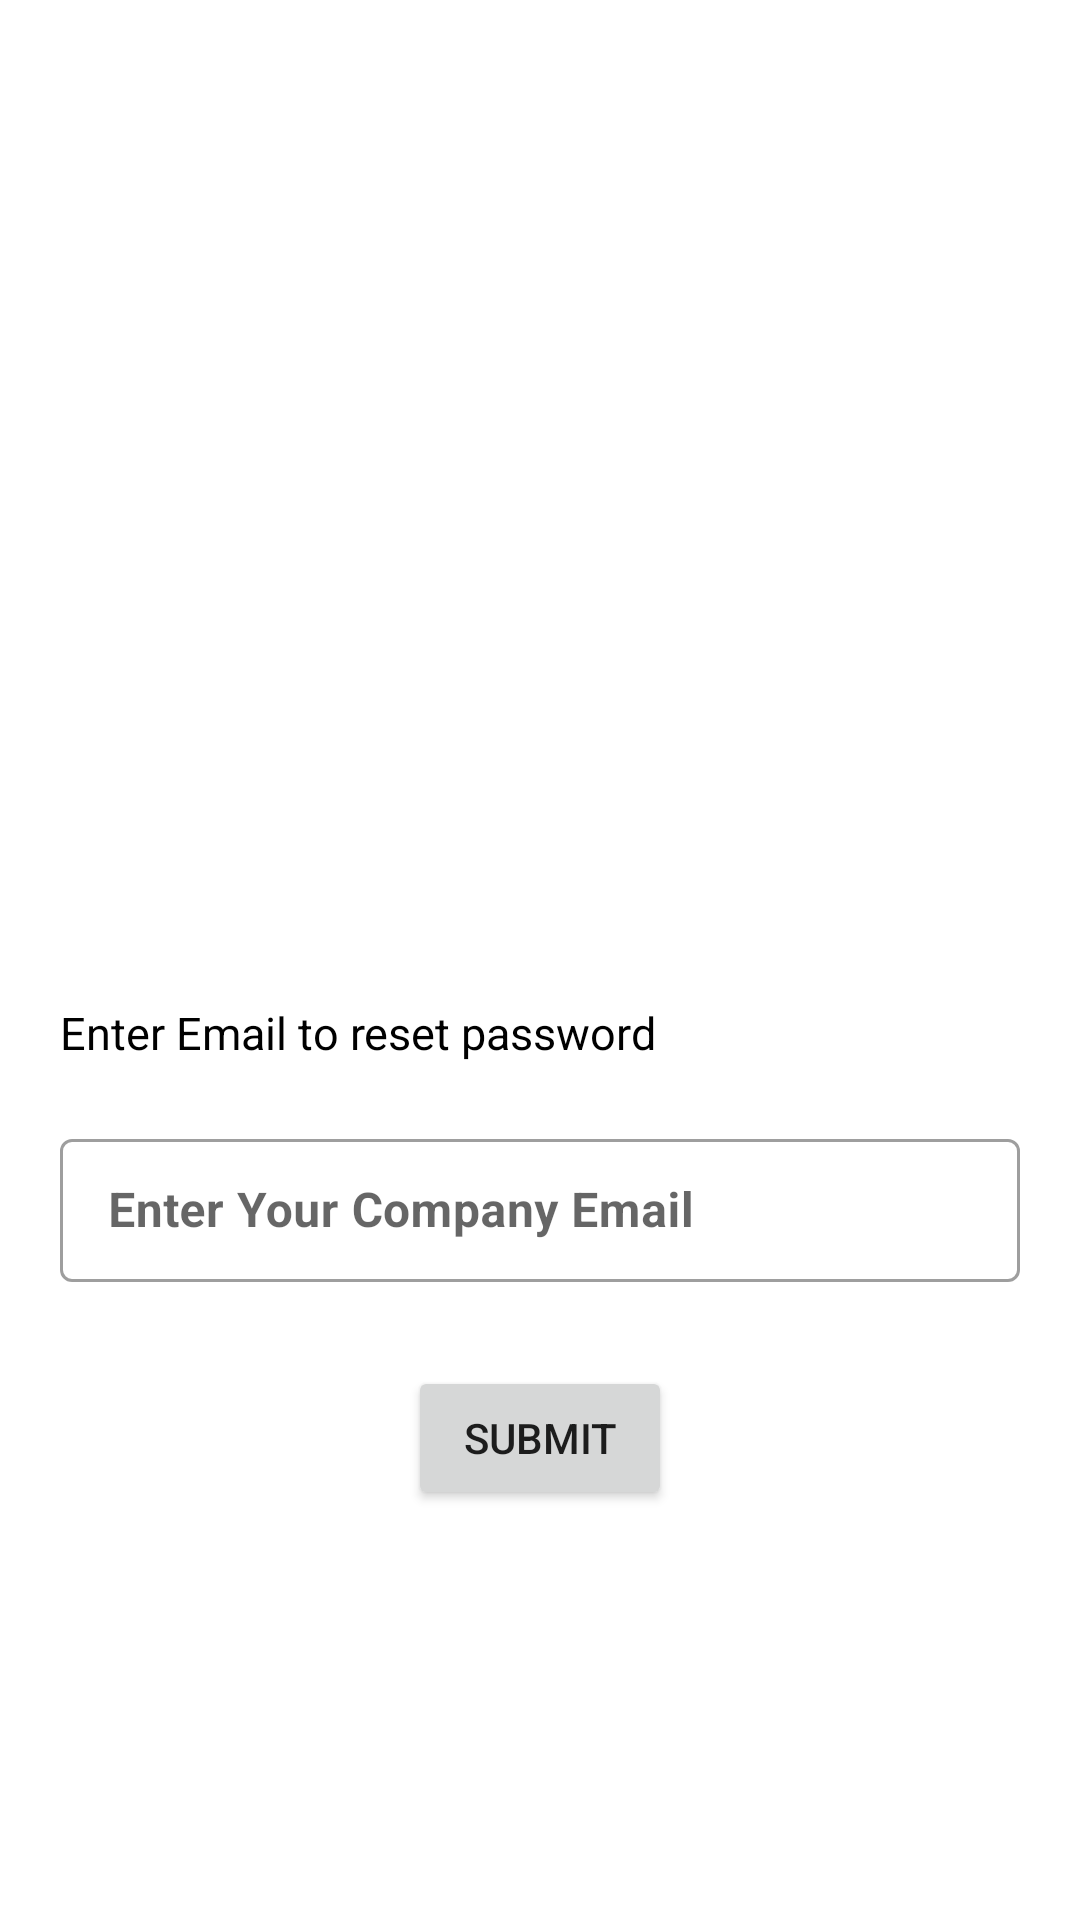

Android layout source for this screen:
<!-- AndroidManifest.xml: application theme Theme.MyVan -->
<!-- res/layout/activity_reset_password.xml -->
<?xml version="1.0" encoding="utf-8"?>
<androidx.constraintlayout.widget.ConstraintLayout xmlns:android="http://schemas.android.com/apk/res/android"
    xmlns:app="http://schemas.android.com/apk/res-auto"
    xmlns:tools="http://schemas.android.com/tools"
    android:layout_width="match_parent"
    android:layout_height="match_parent"
    tools:context=".ResetPasswordActivity">

    <LinearLayout
        android:id="@+id/linearLayout2"
        android:layout_width="414dp"
        android:layout_height="304dp"
        android:background="@drawable/forgotpass"
        android:orientation="vertical"
        app:layout_constraintEnd_toEndOf="parent"
        app:layout_constraintStart_toStartOf="parent"
        app:layout_constraintTop_toTopOf="parent">

    </LinearLayout>

    <LinearLayout
        android:id="@+id/linearLayout"
        android:layout_width="match_parent"
        android:orientation="vertical"
        android:layout_height="wrap_content"
        android:layout_margin="10dp"
        android:layout_marginTop="16dp"
        app:layout_constraintStart_toStartOf="parent"
        app:layout_constraintTop_toBottomOf="@+id/linearLayout2">

    </LinearLayout>

    <LinearLayout
        android:id="@+id/linearLayout3"
        android:layout_width="match_parent"
        android:layout_height="wrap_content"
        app:layout_constraintTop_toBottomOf="@+id/textView"
        tools:layout_editor_absoluteX="0dp">

        <com.google.android.material.textfield.TextInputLayout
            style="@style/Widget.MaterialComponents.TextInputLayout.OutlinedBox.Dense"
            android:layout_width="match_parent"
            android:layout_height="wrap_content"
            android:layout_margin="20dp"
            android:hint="Enter Your Company Email">

            <com.google.android.material.textfield.TextInputEditText
                android:id="@+id/companyEmail"
                android:layout_width="match_parent"
                android:layout_height="wrap_content"
                android:ems="10"
                android:inputType="textPersonName"
                android:maxLines="1"
                android:textColor="@color/black"
                android:textSize="16sp"
                android:textStyle="bold|normal" />

        </com.google.android.material.textfield.TextInputLayout>


    </LinearLayout>

    <TextView
        android:id="@+id/textView"
        android:layout_width="match_parent"
        android:layout_height="wrap_content"
        android:layout_margin="20dp"
        android:text="Enter Email to reset password"
        android:textColor="@color/black"
        android:textSize="15dp"
        app:layout_constraintTop_toTopOf="@+id/linearLayout"
        tools:layout_editor_absoluteX="37dp" />

    <Button
        android:id="@+id/submitEmail"
        android:layout_width="wrap_content"
        android:layout_height="wrap_content"
        android:layout_marginTop="8dp"
        android:layout_weight="1"
        android:text="Submit"
        app:layout_constraintEnd_toEndOf="parent"
        app:layout_constraintStart_toStartOf="parent"
        app:layout_constraintTop_toBottomOf="@+id/linearLayout3" />


</androidx.constraintlayout.widget.ConstraintLayout>
<!-- resources referenced by this layout -->
<resources>
  <style name="Theme.MyVan" parent="Theme.MaterialComponents.DayNight.NoActionBar">
          
          <item name="colorPrimary">#4CAF50</item>
          <item name="colorPrimaryVariant">#11D519</item>
          <item name="colorOnPrimary">@color/white</item>
          
          <item name="colorSecondary">@color/teal_200</item>
          <item name="colorSecondaryVariant">@color/teal_700</item>
          <item name="colorOnSecondary">@color/black</item>
          
          <item name="android:statusBarColor" tools:targetApi="l">?attr/colorPrimaryVariant</item>
          
          <item name="android:windowFullscreen">true</item>
      </style>
  <!-- not gathered from this repository: default colours our renderer supplied (Android Studio template values) -->
  <color name="teal_200">#FF03DAC5</color>
  <color name="teal_700">#FF018786</color>
  <color name="black">#FF000000</color>
  <color name="white">#FFFFFFFF</color>
</resources>
